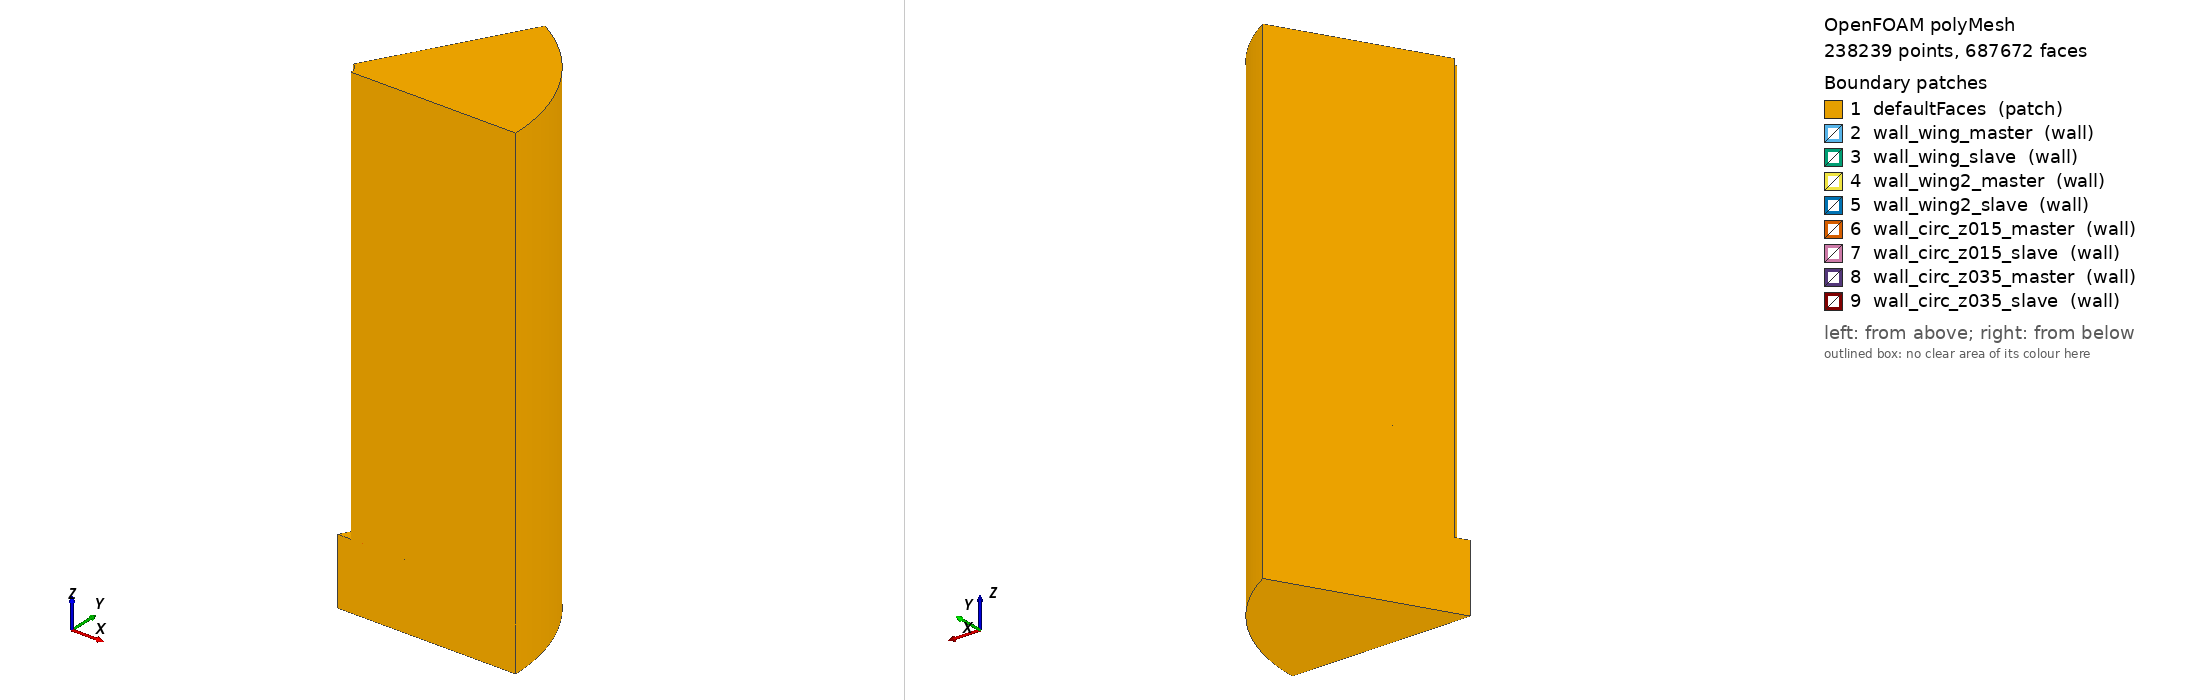

OpenFOAM case: the committed polyMesh, 238239 points, 687672 faces. Boundary patches (legend numbers): 1 defaultFaces (patch), 2 wall_wing_master (wall), 3 wall_wing_slave (wall), 4 wall_wing2_master (wall), 5 wall_wing2_slave (wall), 6 wall_circ_z015_master (wall), 7 wall_circ_z015_slave (wall), 8 wall_circ_z035_master (wall), 9 wall_circ_z035_slave (wall). Left view from above one corner, right view from below the opposite corner. Boundary conditions: 0 field file(s) under 0/; 0 of 9 drawn patches have an entry in a shipped field file.

=== constant/polyMesh/boundary ===
/*--------------------------------*- C++ -*----------------------------------*\
| =========                 |                                                 |
| \\      /  F ield         | OpenFOAM: The Open Source CFD Toolbox           |
|  \\    /   O peration     | Version:  2512                                  |
|   \\  /    A nd           | Website:  www.openfoam.com                      |
|    \\/     M anipulation  |                                                 |
\*---------------------------------------------------------------------------*/
FoamFile
{
    version     2.0;
    format      ascii;
    arch        "LSB;label=32;scalar=64";
    class       polyBoundaryMesh;
    location    "constant/polyMesh";
    object      boundary;
}
// * * * * * * * * * * * * * * * * * * * * * * * * * * * * * * * * * * * * * //

9
(
    defaultFaces
    {
        type            patch;
        nFaces          28464;
        startFace       654984;
    }
    wall_wing_master
    {
        type            wall;
        inGroups        2(wall wall_wing);
        nFaces          480;
        startFace       683448;
    }
    wall_wing_slave
    {
        type            wall;
        inGroups        2(wall wall_wing);
        nFaces          480;
        startFace       683928;
    }
    wall_wing2_master
    {
        type            wall;
        inGroups        2(wall wall_wing2);
        nFaces          480;
        startFace       684408;
    }
    wall_wing2_slave
    {
        type            wall;
        inGroups        2(wall wall_wing2);
        nFaces          480;
        startFace       684888;
    }
    wall_circ_z015_master
    {
        type            wall;
        inGroups        2(wall wall_circ_z015);
        nFaces          576;
        startFace       685368;
    }
    wall_circ_z015_slave
    {
        type            wall;
        inGroups        2(wall wall_circ_z015);
        nFaces          576;
        startFace       685944;
    }
    wall_circ_z035_master
    {
        type            wall;
        inGroups        2(wall wall_circ_z035);
        nFaces          576;
        startFace       686520;
    }
    wall_circ_z035_slave
    {
        type            wall;
        inGroups        2(wall wall_circ_z035);
        nFaces          576;
        startFace       687096;
    }
)

// ************************************************************************* //


Also in the case, not shown: constant/polyMesh/faces (numeric list); constant/polyMesh/neighbour (numeric list); constant/polyMesh/owner (numeric list); constant/polyMesh/points (numeric list).
